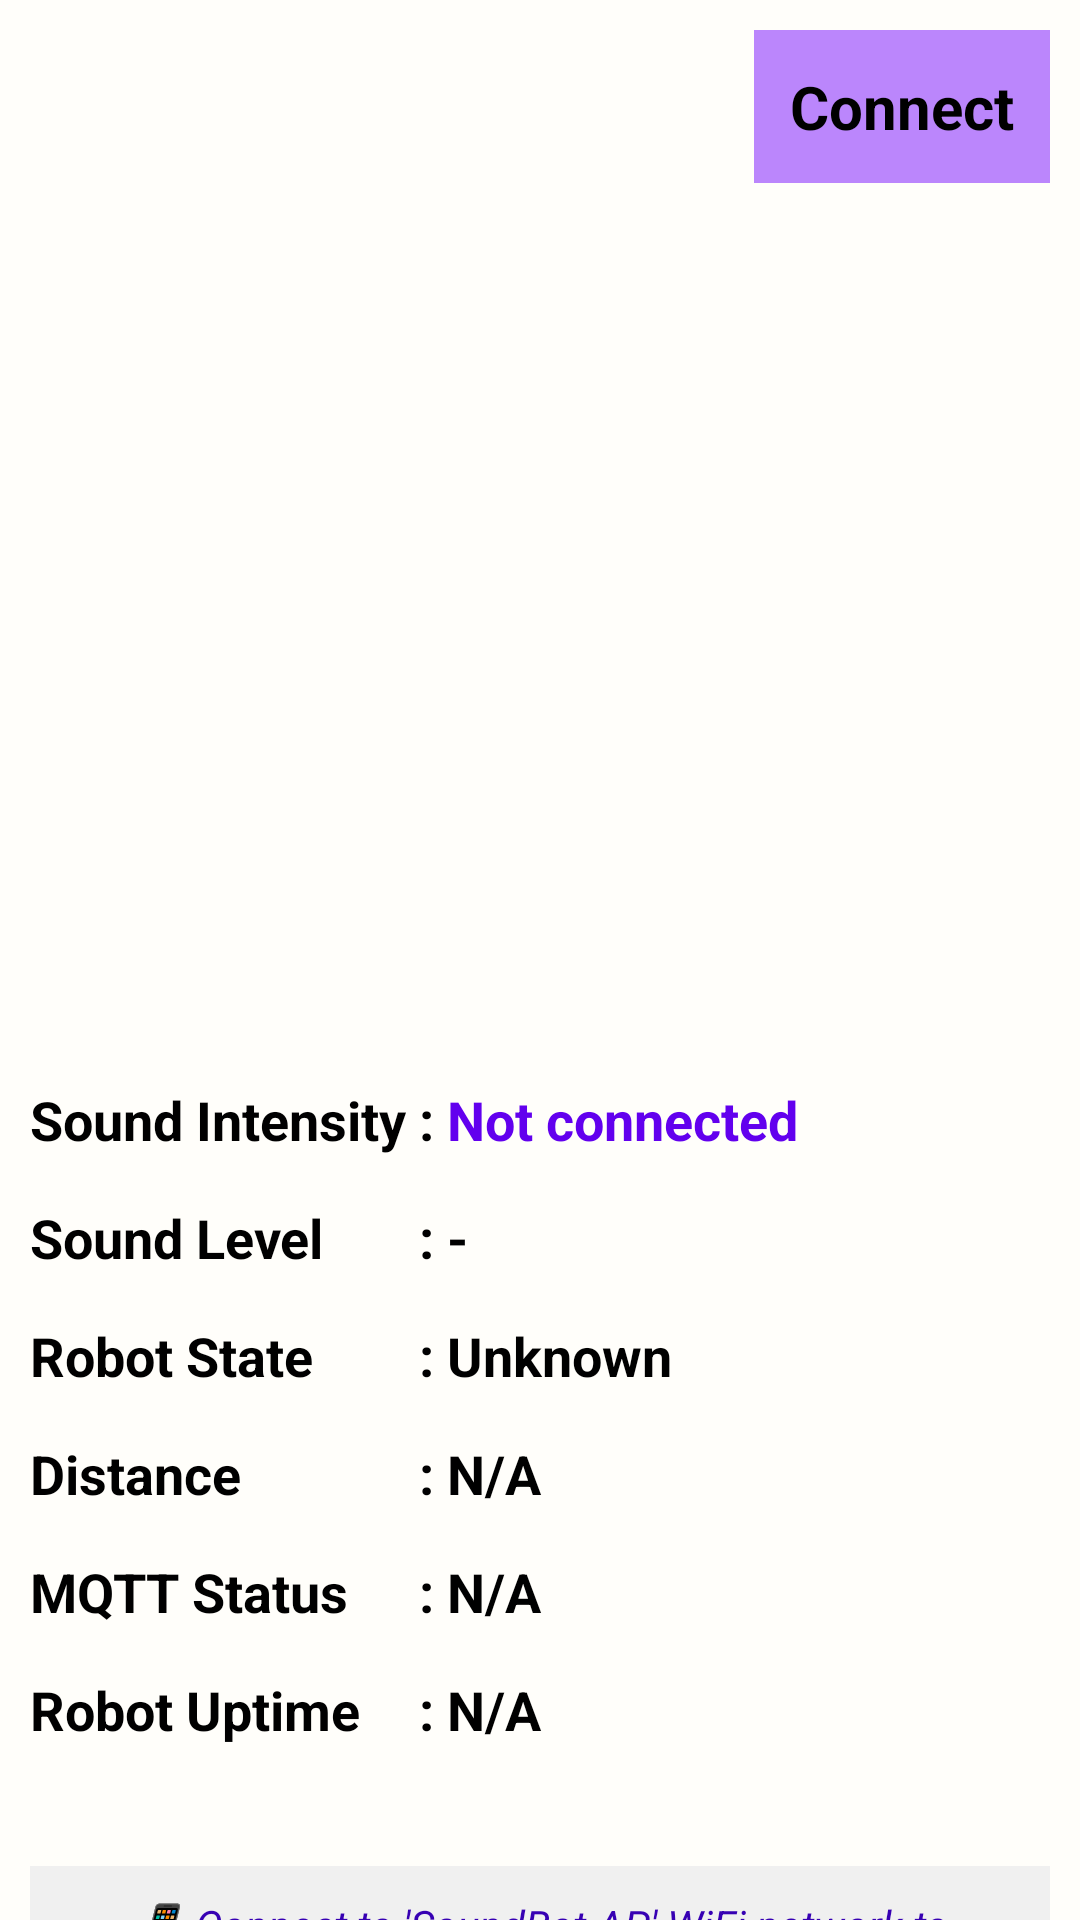

Produce the Android XML layout that renders to this screen, including the resource entries it uses.
<!-- AndroidManifest.xml: application theme Theme.SoundSensingRobotApp -->
<!-- res/layout/activity_home.xml -->
<?xml version="1.0" encoding="utf-8"?>
<ScrollView xmlns:android="http://schemas.android.com/apk/res/android"
    xmlns:app="http://schemas.android.com/apk/res-auto"
    xmlns:tools="http://schemas.android.com/tools"
    android:layout_width="match_parent"
    android:layout_height="match_parent"
    android:background="#FFFEFA">

    <LinearLayout
        android:layout_width="match_parent"
        android:layout_height="wrap_content"
        android:orientation="vertical"
        android:layout_margin="10dp"
        tools:context=".HomeActivity">

        <Button
            android:id="@+id/connectBtn"
            android:layout_width="wrap_content"
            android:layout_height="wrap_content"
            android:text="Connect"
            android:layout_gravity="right"
            android:background="@color/purple_200"
            android:textColor="@color/black"
            android:textStyle="bold"
            android:textSize="20sp"
            android:layout_marginBottom="20dp"
            android:padding="12dp"/>

        <ImageView
            android:id="@+id/imageView"
            android:layout_width="250dp"
            android:layout_height="250dp"
            android:src="@drawable/quiet_2_gi_img"
            android:layout_gravity="center"
            android:layout_marginBottom="30dp"/>

        <TableLayout
            android:layout_width="match_parent"
            android:layout_height="wrap_content"
            android:stretchColumns="2"
            android:layout_marginBottom="20dp">

            <TableRow android:layout_marginBottom="15dp">
                <TextView
                    android:layout_width="wrap_content"
                    android:layout_height="wrap_content"
                    android:text="Sound Intensity"
                    android:textColor="@color/black"
                    android:textStyle="bold"
                    android:textSize="18sp"/>

                <TextView
                    android:layout_width="wrap_content"
                    android:layout_height="wrap_content"
                    android:text=" : "
                    android:textColor="@color/black"
                    android:textStyle="bold"
                    android:textSize="18sp"/>

                <TextView
                    android:id="@+id/soundTxt"
                    android:layout_width="wrap_content"
                    android:layout_height="wrap_content"
                    android:text="Not connected"
                    android:textColor="@color/purple_500"
                    android:textStyle="bold"
                    android:textSize="18sp"/>
            </TableRow>

            <TableRow android:layout_marginBottom="15dp">
                <TextView
                    android:layout_width="wrap_content"
                    android:layout_height="wrap_content"
                    android:text="Sound Level"
                    android:textColor="@color/black"
                    android:textStyle="bold"
                    android:textSize="18sp"/>

                <TextView
                    android:layout_width="wrap_content"
                    android:layout_height="wrap_content"
                    android:text=" : "
                    android:textColor="@color/black"
                    android:textStyle="bold"
                    android:textSize="18sp"/>

                <TextView
                    android:id="@+id/soundLevelTxt"
                    android:layout_width="wrap_content"
                    android:layout_height="wrap_content"
                    android:text="-"
                    android:textColor="@color/black"
                    android:textStyle="bold"
                    android:textSize="18sp"/>
            </TableRow>

            <TableRow android:layout_marginBottom="15dp">
                <TextView
                    android:layout_width="wrap_content"
                    android:layout_height="wrap_content"
                    android:text="Robot State"
                    android:textColor="@color/black"
                    android:textStyle="bold"
                    android:textSize="18sp"/>

                <TextView
                    android:layout_width="wrap_content"
                    android:layout_height="wrap_content"
                    android:text=" : "
                    android:textColor="@color/black"
                    android:textStyle="bold"
                    android:textSize="18sp"/>

                <TextView
                    android:id="@+id/robot2StateTxt"
                    android:layout_width="wrap_content"
                    android:layout_height="wrap_content"
                    android:text="Unknown"
                    android:textColor="@color/black"
                    android:textStyle="bold"
                    android:textSize="18sp"/>
            </TableRow>

            <TableRow android:layout_marginBottom="15dp">
                <TextView
                    android:layout_width="wrap_content"
                    android:layout_height="wrap_content"
                    android:text="Distance"
                    android:textColor="@color/black"
                    android:textStyle="bold"
                    android:textSize="18sp"/>

                <TextView
                    android:layout_width="wrap_content"
                    android:layout_height="wrap_content"
                    android:text=" : "
                    android:textColor="@color/black"
                    android:textStyle="bold"
                    android:textSize="18sp"/>

                <TextView
                    android:id="@+id/distanceTxt"
                    android:layout_width="wrap_content"
                    android:layout_height="wrap_content"
                    android:text="N/A"
                    android:textColor="@color/black"
                    android:textStyle="bold"
                    android:textSize="18sp"/>
            </TableRow>

            <TableRow android:layout_marginBottom="15dp">
                <TextView
                    android:layout_width="wrap_content"
                    android:layout_height="wrap_content"
                    android:text="MQTT Status"
                    android:textColor="@color/black"
                    android:textStyle="bold"
                    android:textSize="18sp"/>

                <TextView
                    android:layout_width="wrap_content"
                    android:layout_height="wrap_content"
                    android:text=" : "
                    android:textColor="@color/black"
                    android:textStyle="bold"
                    android:textSize="18sp"/>

                <TextView
                    android:id="@+id/mqttStatusTxt"
                    android:layout_width="wrap_content"
                    android:layout_height="wrap_content"
                    android:text="N/A"
                    android:textColor="@color/black"
                    android:textStyle="bold"
                    android:textSize="18sp"/>
            </TableRow>

            <TableRow>
                <TextView
                    android:layout_width="wrap_content"
                    android:layout_height="wrap_content"
                    android:text="Robot Uptime"
                    android:textColor="@color/black"
                    android:textStyle="bold"
                    android:textSize="18sp"/>

                <TextView
                    android:layout_width="wrap_content"
                    android:layout_height="wrap_content"
                    android:text=" : "
                    android:textColor="@color/black"
                    android:textStyle="bold"
                    android:textSize="18sp"/>

                <TextView
                    android:id="@+id/uptimeTxt"
                    android:layout_width="wrap_content"
                    android:layout_height="wrap_content"
                    android:text="N/A"
                    android:textColor="@color/black"
                    android:textStyle="bold"
                    android:textSize="18sp"/>
            </TableRow>

        </TableLayout>

        <TextView
            android:layout_width="match_parent"
            android:layout_height="wrap_content"
            android:text="📱 Connect to 'SoundBot-AP' WiFi network to monitor your robot in real-time!"
            android:textSize="14sp"
            android:textColor="@color/purple_700"
            android:textStyle="italic"
            android:gravity="center"
            android:padding="10dp"
            android:background="#F0F0F0"
            android:layout_marginTop="20dp"/>

    </LinearLayout>
</ScrollView>
<!-- resources referenced by this layout -->
<resources>
  <style name="Theme.SoundSensingRobotApp" parent="Theme.MaterialComponents.DayNight.DarkActionBar">
          
          <item name="colorPrimary">@color/purple_200</item>
          <item name="colorPrimaryVariant">@color/purple_700</item>
          <item name="colorOnPrimary">@color/black</item>
          
          <item name="colorSecondary">@color/teal_200</item>
          <item name="colorSecondaryVariant">@color/teal_200</item>
          <item name="colorOnSecondary">@color/black</item>
          
          <item name="android:statusBarColor" tools:targetApi="l">?attr/colorPrimaryVariant</item>
          
      </style>
  <!-- not gathered from this repository: default colours our renderer supplied (Android Studio template values) -->
  <color name="purple_200">#FFBB86FC</color>
  <color name="purple_500">#FF6200EE</color>
  <color name="purple_700">#FF3700B3</color>
  <color name="teal_200">#FF03DAC5</color>
  <color name="black">#FF000000</color>
</resources>
